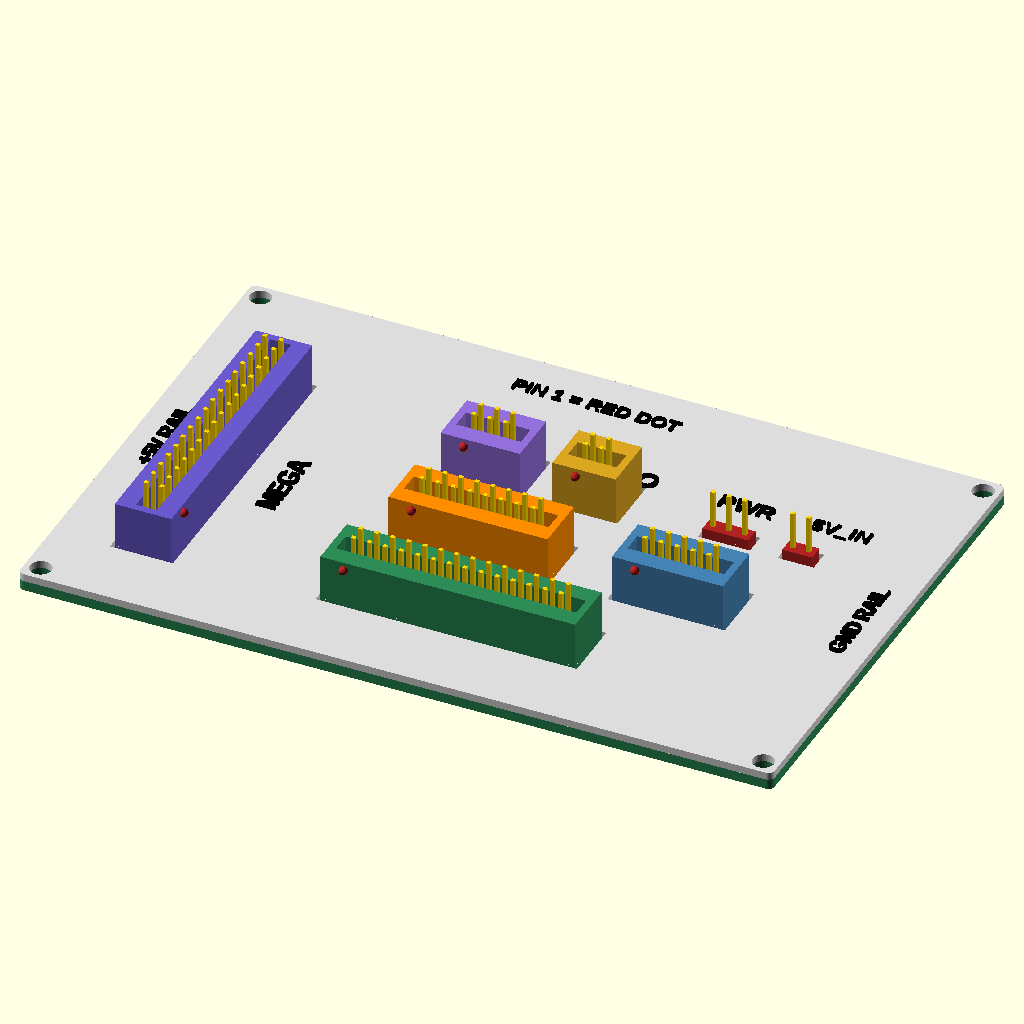
Cell 1: the model at its default parameters.
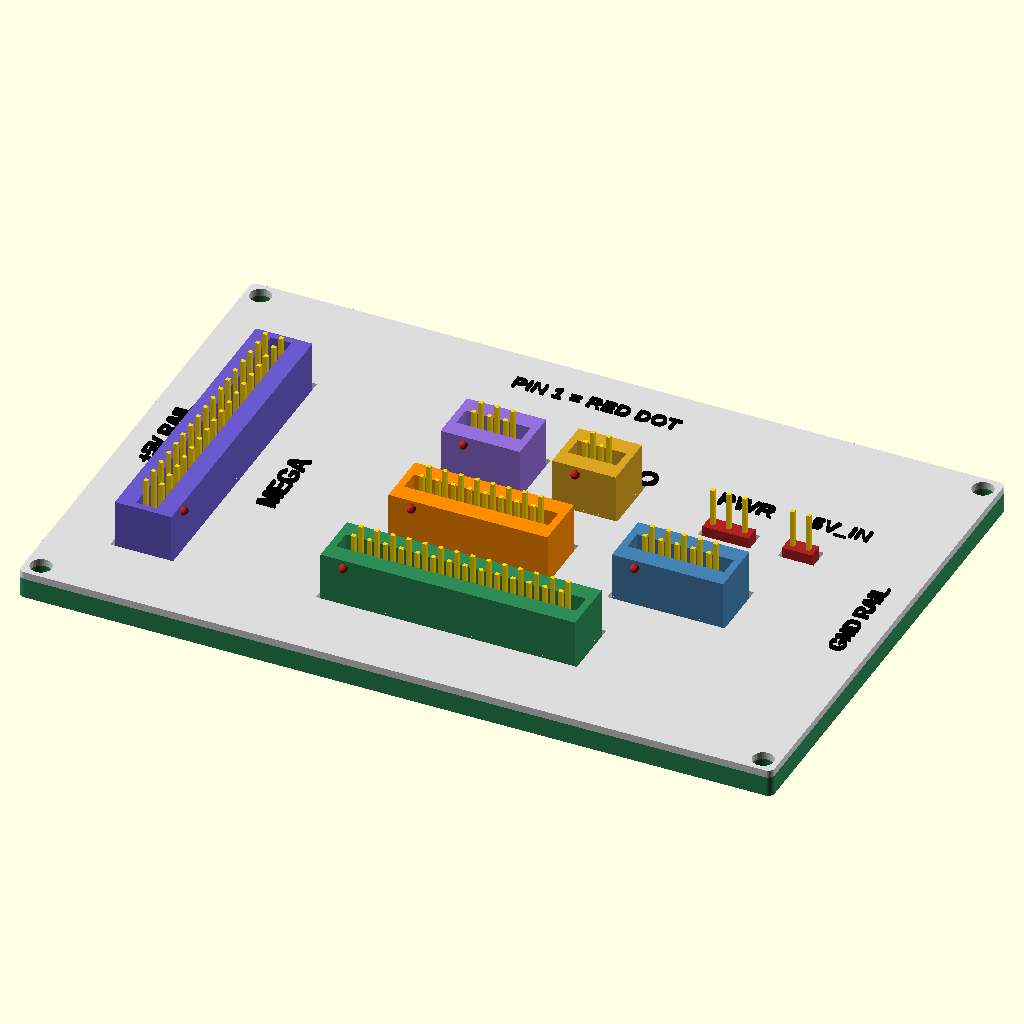
Cell 2: the same model with board_t = 3.2.
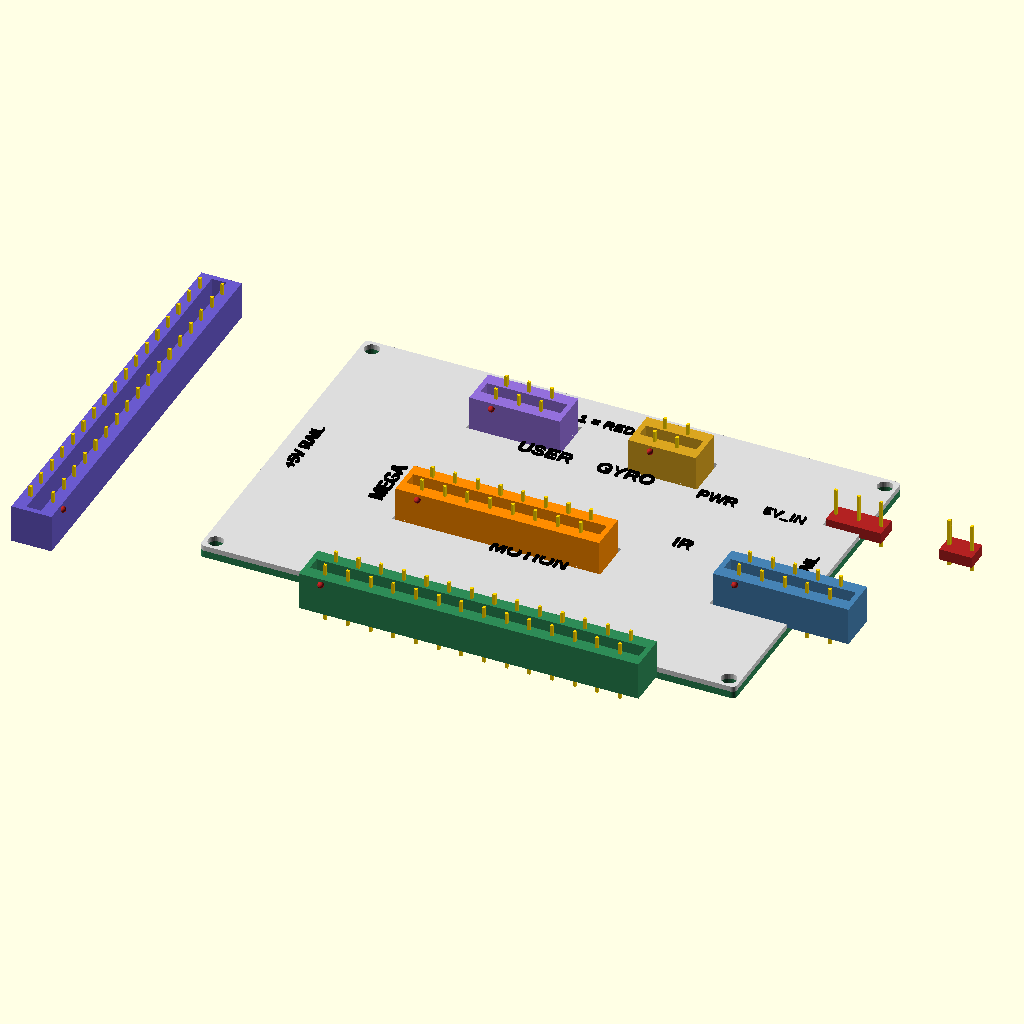
Cell 3: pitch = 5.08 (everything else at default).
The same orthographic view direction (rotation 55°, 0°, 25°; colour scheme Cornfield) for every cell, with the view re-fitted per cell, so scale and position can differ between cells.
OpenSCAD source file cad/motion-electronics-tray/perfboard-faceplate.scad:
// Unified-header perfboard and 3D-printed label faceplate.
//
// The model uses the measured 120 x 80 mm perfboard and 115 x 75 mm
// mounting-hole pattern already captured in params.scad.  Header body sizes
// are nominal 2.54 mm IDC dimensions; measure the purchased parts before the
// final print and adjust header_end_margin/header_body_w if necessary.
//
// Examples:
//   openscad -D 'part="assembly"' -o perfboard-faceplate-assembly.png perfboard-faceplate.scad
//   openscad -D 'part="exploded"' -o perfboard-faceplate-exploded.png perfboard-faceplate.scad
//   openscad -D 'part="faceplate"' --export-format binstl -o perfboard-faceplate.stl perfboard-faceplate.scad

$fn = 36;

part = "assembly";             // assembly | exploded | faceplate | board
show_perf_holes = true;

board_size = [120, 80];
board_t = 1.6;
mount_pattern = [115, 75];
mount_hole_d = 4.0;

pitch = 2.54;
// Verified from photographs of the actual board: 42 holes along the 120 mm
// side and 30 holes along the 80 mm side (1,260 plated-through holes total).
grid_count = [42, 30];
grid_origin = [
    (board_size[0] - (grid_count[0] - 1) * pitch) / 2,
    (board_size[1] - (grid_count[1] - 1) * pitch) / 2
];
perf_hole_d = 1.0;

faceplate_t = 1.2;
faceplate_gap = 0.00;
faceplate_corner_r = 1.0;
faceplate_mount_hole_d = 3.4;
cutout_clearance = 0.50;
label_h = 0.50;
label_size = 3.2;

header_body_w = 9.0;
header_end_margin = 5.0;
header_h = 8.5;
header_wall = 1.15;
header_slot_w = 3.3;
pin_size = 0.64;
pin_h = 2.5;

// Coordinates use the verified 42 x 30 component-side grid.  In landscape
// orientation column 1 is at the left and row 1 is at the lower edge.
function grid_x(column) = grid_origin[0] + (column - 1) * pitch;
function grid_y(row) = grid_origin[1] + (row - 1) * pitch;
function grid_mid(a, b) = (a + b) / 2;

// [name, first column, last column, first row, last row, number of pairs,
//  rotation, colour, label x, label y, label rotation]
headers = [
    ["MEGA",   3,  4,  6, 22, 17, 90, "SlateBlue", 25.5, 36.0, 90],
    ["MOTION",16, 29,  6,  7, 14,  0, "SeaGreen", 62.5, 24.5,  0],
    ["INTAKE",17, 24, 13, 14,  8,  0, "DarkOrange",57.5, 41.5,  0],
    ["IR",    31, 35, 13, 14,  5,  0, "SteelBlue", 89.0, 41.5,  0],
    ["USER",  17, 19, 20, 21,  3,  0, "MediumPurple",50.0,59.0, 0],
    ["GYRO",  24, 25, 20, 21,  2,  0, "Goldenrod", 68.0,59.0, 0]
];

power_header = ["PWR", 32, 34, 20, 20, 3, 0, "FireBrick", 88.5, 59.0, 0];
power_input_header = ["5V_IN", 37, 38, 20, 20, 2, 0, "FireBrick", 103.5, 59.0, 0];

function header_center(h) = [
    grid_x(grid_mid(h[1], h[2])),
    grid_y(grid_mid(h[3], h[4]))
];
function idc_body_l(pair_count) = pair_count * pitch + header_end_margin;

mount_holes = [
    [(board_size[0] - mount_pattern[0]) / 2,
     (board_size[1] - mount_pattern[1]) / 2],
    [(board_size[0] + mount_pattern[0]) / 2,
     (board_size[1] - mount_pattern[1]) / 2],
    [(board_size[0] - mount_pattern[0]) / 2,
     (board_size[1] + mount_pattern[1]) / 2],
    [(board_size[0] + mount_pattern[0]) / 2,
     (board_size[1] + mount_pattern[1]) / 2]
];

module rounded_plate_2d(size, r) {
    translate([r, r])
        offset(r=r)
            square([size[0] - 2*r, size[1] - 2*r]);
}

module perfboard() {
    color("SeaGreen")
        difference() {
            linear_extrude(board_t)
                rounded_plate_2d(board_size, 1.0);

            for (p = mount_holes)
                translate([p[0], p[1], -0.2])
                    cylinder(d=mount_hole_d, h=board_t + 0.4);

            if (show_perf_holes)
                for (column = [1:grid_count[0]])
                    for (row = [1:grid_count[1]])
                        translate([grid_x(column), grid_y(row), -0.2])
                            cylinder(d=perf_hole_d, h=board_t + 0.4,
                                     $fn=12);
        }
}

module idc_box_header(pair_count, center, rotation=0, body_colour="DimGray") {
    body_l = idc_body_l(pair_count);
    body_w = header_body_w;

    translate([center[0], center[1], board_t])
        rotate([0, 0, rotation]) {
            color(body_colour)
                difference() {
                    translate([-body_l/2, -body_w/2, 0])
                        cube([body_l, body_w, header_h]);
                    translate([-body_l/2 + header_wall,
                               -header_slot_w/2,
                               header_wall])
                        cube([body_l - 2*header_wall,
                              header_slot_w,
                              header_h]);
                }

            for (i = [0:pair_count-1])
                for (side = [-1, 1])
                    color("Gold")
                        translate([(i - (pair_count-1)/2) * pitch,
                                   side * pitch/2,
                                   4.25])
                            cube([pin_size, pin_size, header_h + 5.0],
                                 center=true);

            // Pin-1 marker on the shroud.
            color("FireBrick")
                translate([-(pair_count-1)*pitch/2,
                           -body_w/2 - 0.25,
                           header_h - 1.2])
                    sphere(d=1.4, $fn=18);
        }
}

module straight_pin_header(pin_count, center, rotation=0) {
    body_l = (pin_count - 1) * pitch + 2.2;

    translate([center[0], center[1], board_t])
        rotate([0, 0, rotation]) {
            color("FireBrick")
                translate([-body_l/2, -pitch/2, 0])
                    cube([body_l, pitch, 2.5]);
            for (i = [0:pin_count-1])
                color("Gold")
                    translate([(i - (pin_count-1)/2) * pitch, 0, 3.0])
                        cube([pin_size, pin_size, 11.0], center=true);
        }
}

module header_cutout(h) {
    center = header_center(h);
    body_l = idc_body_l(h[5]) + 2*cutout_clearance;
    body_w = header_body_w + 2*cutout_clearance;

    translate([center[0], center[1], -0.2])
        rotate([0, 0, h[6]])
            translate([-body_l/2, -body_w/2, 0])
                cube([body_l, body_w, faceplate_t + 0.4]);
}

module straight_header_cutout(h) {
    center = header_center(h);
    body_l = (h[5] - 1) * pitch + 2.2 +
             2*cutout_clearance;
    body_w = pitch + 2*cutout_clearance;

    translate([center[0], center[1], -0.2])
        translate([-body_l/2, -body_w/2, 0])
            cube([body_l, body_w, faceplate_t + 0.4]);
}

module raised_label(label, position, rotation=0, size=label_size) {
    color("Black")
        translate([position[0], position[1], faceplate_t])
            rotate([0, 0, rotation])
                linear_extrude(label_h)
                    text(label, size=size, halign="center", valign="center",
                         font="Liberation Sans:style=Bold");
}

module faceplate() {
    color("Gainsboro")
        difference() {
            linear_extrude(faceplate_t)
                rounded_plate_2d(board_size, faceplate_corner_r);

            for (p = mount_holes)
                translate([p[0], p[1], -0.2])
                    cylinder(d=faceplate_mount_hole_d,
                             h=faceplate_t + 0.4);

            for (h = headers)
                header_cutout(h);

            straight_header_cutout(power_header);
            straight_header_cutout(power_input_header);
        }

    for (h = headers)
        raised_label(h[0], [h[8], h[9]], h[10]);

    raised_label(power_header[0],
                 [power_header[8], power_header[9]],
                 power_header[10], 2.8);
    raised_label(power_input_header[0],
                 [power_input_header[8], power_input_header[9]],
                 power_input_header[10], 2.5);

    // The two isolated rows of elongated edge pads become the logic buses
    // after they are bridged with continuous copper wire on the solder side.
    raised_label("+5V RAIL", [4.8, 40.0], 90, 2.6);
    raised_label("GND RAIL", [115.2, 40.0], 90, 2.6);
    raised_label("PIN 1 = RED DOT", [58.0, 73.0], 0, 2.4);
}

module all_headers() {
    for (h = headers)
        idc_box_header(h[5], header_center(h), h[6], h[7]);

    straight_pin_header(power_header[5], header_center(power_header),
                        power_header[6]);
    straight_pin_header(power_input_header[5],
                        header_center(power_input_header),
                        power_input_header[6]);
}

module assembly(explode=0) {
    perfboard();
    all_headers();

    translate([0, 0, board_t + faceplate_gap + explode])
        faceplate();
}

if (part == "assembly")
    assembly(0);
else if (part == "exploded")
    assembly(14);
else if (part == "faceplate")
    faceplate();
else if (part == "board") {
    perfboard();
    all_headers();
}
else
    assert(false, str("Unknown part: ", part));
Parameter table extracted from the source (name, type, default, range or options):
part: string, default "assembly"
show_perf_holes: bool, default true
board_size: vector, default [120, 80]
board_t: number, default 1.6
mount_pattern: vector, default [115, 75]
mount_hole_d: number, default 4
pitch: number, default 2.54
grid_count: vector, default [42, 30]
perf_hole_d: number, default 1
faceplate_t: number, default 1.2
faceplate_gap: number, default 0
faceplate_corner_r: number, default 1
faceplate_mount_hole_d: number, default 3.4
cutout_clearance: number, default 0.5
label_h: number, default 0.5
label_size: number, default 3.2
header_body_w: number, default 9
header_end_margin: number, default 5
header_h: number, default 8.5
header_wall: number, default 1.15
header_slot_w: number, default 3.3
pin_size: number, default 0.64
pin_h: number, default 2.5
